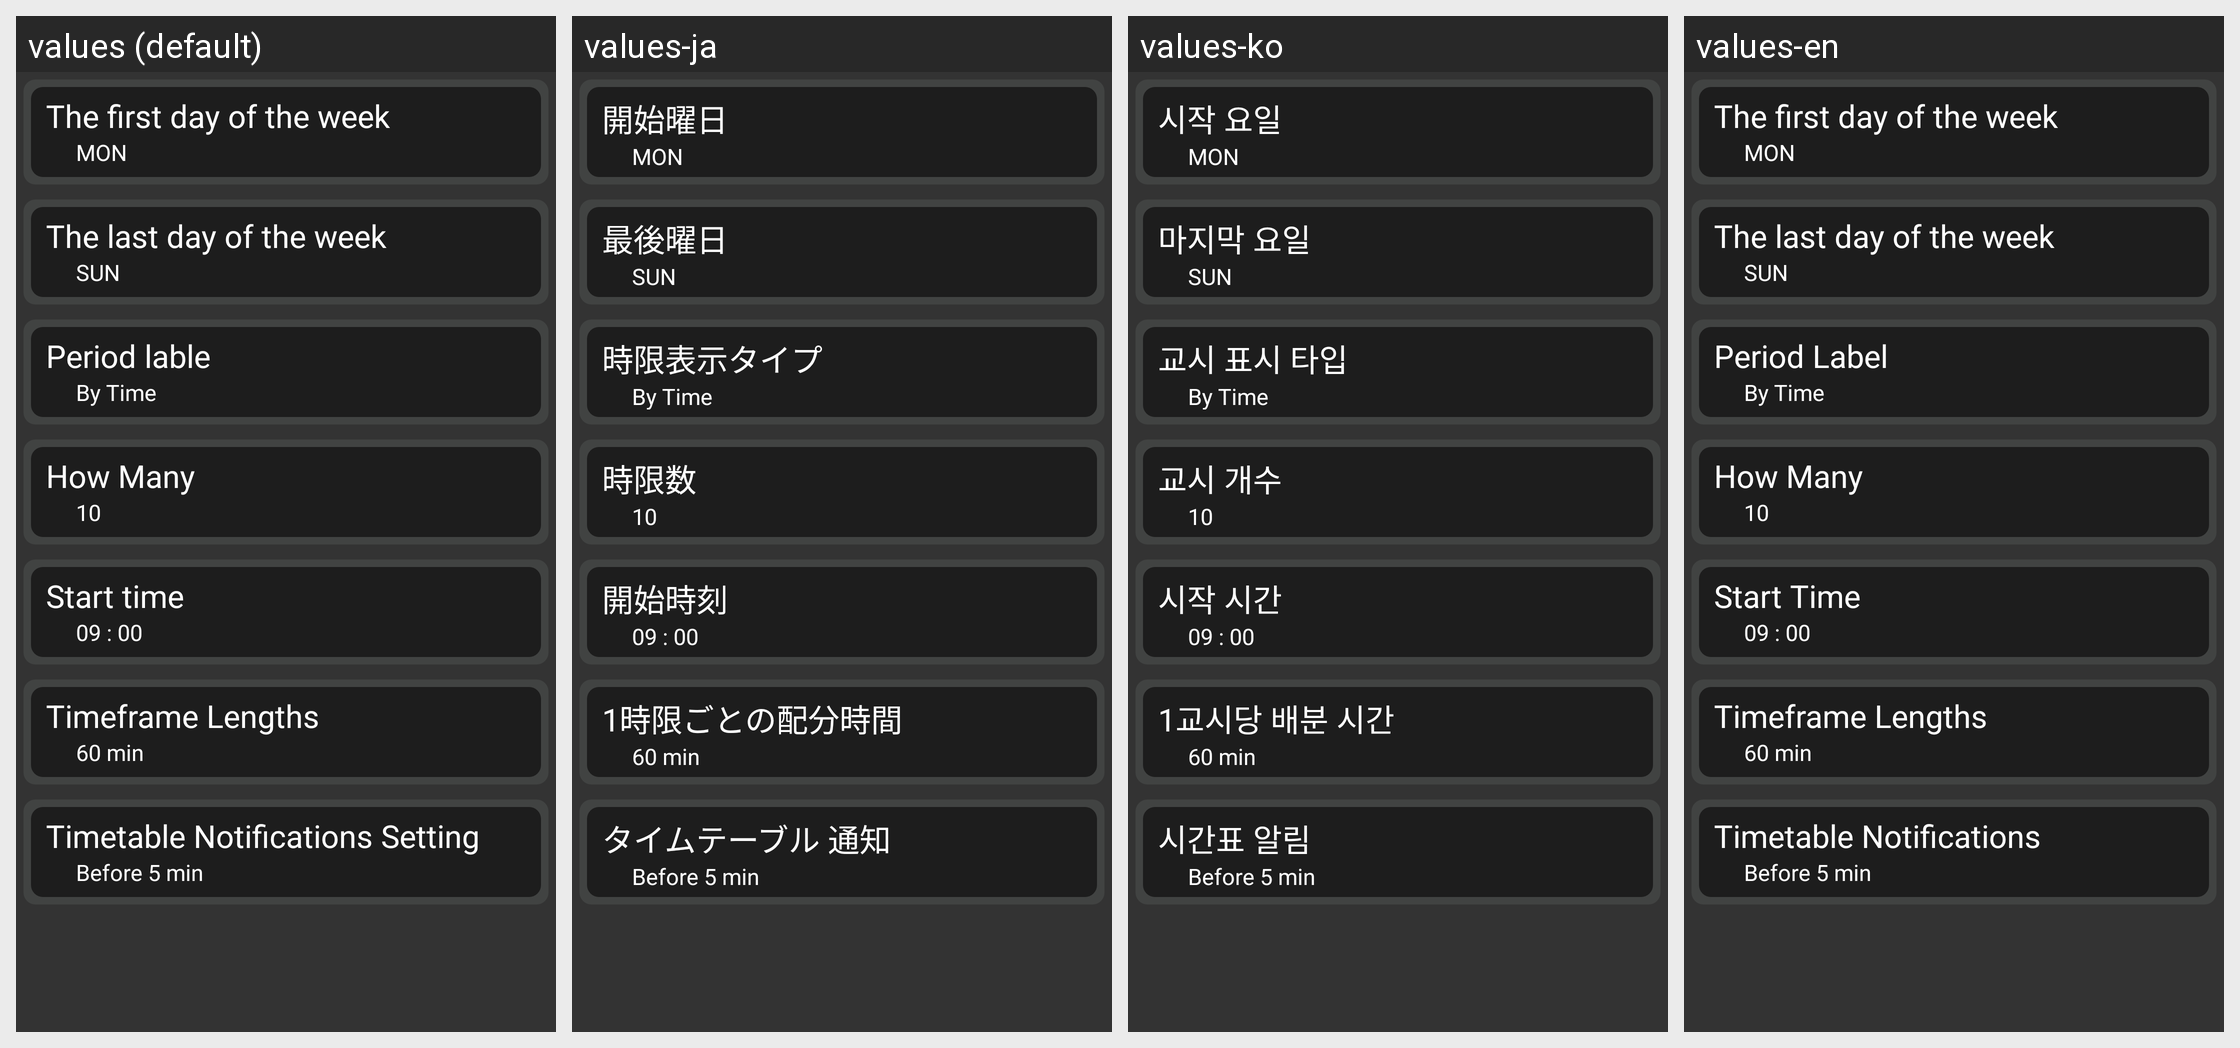

The Android screen above is rendered under several locales of the same app. Produce the string resources it draws, with the default and per-locale values.
Android screen res/layout/view_timetable_option_settings.xml rendered under 4 locales, left to right: values (default), values-ja, values-ko, values-en. Device: Nexus 5 (rendered at 1080×1920; each locale shown at half size, 540×960, under a caption strip naming it); theme Theme.AppCompat.
Strings drawn on this screen, with the default value and each locale's value (text and hints the layout hard-codes, and strings that could not be matched under every locale, appear in the picture but are not listed):

timetable_setting_select_startday_prompt
  values: The first day of the week
  values-ja: 開始曜日
  values-ko: 시작 요일
  values-en: The first day of the week

timetable_setting_select_endday_prompt
  values: The last day of the week
  values-ja: 最後曜日
  values-ko: 마지막 요일
  values-en: The last day of the week

timetable_setting_select_columnType_prompt
  values: Period lable
  values-ja: 時限表示タイプ
  values-ko: 교시 표시 타입
  values-en: Period Label

timetable_setting_select_columnNum_prompt
  values: How Many
  values-ja: 時限数
  values-ko: 교시 개수
  values-en: How Many

timetable_setting_select_startTime_prompt
  values: Start time
  values-ja: 開始時刻
  values-ko: 시작 시간
  values-en: Start Time

timetable_setting_select_timeOffset_prompt
  values: Timeframe Lengths
  values-ja: 1時限ごとの配分時間
  values-ko: 1교시당 배분 시간
  values-en: Timeframe Lengths

timetable_setting_select_lessonAlarm_prompt
  values: Timetable Notifications Setting
  values-ja: タイムテーブル 通知
  values-ko: 시간표 알림
  values-en: Timetable Notifications
